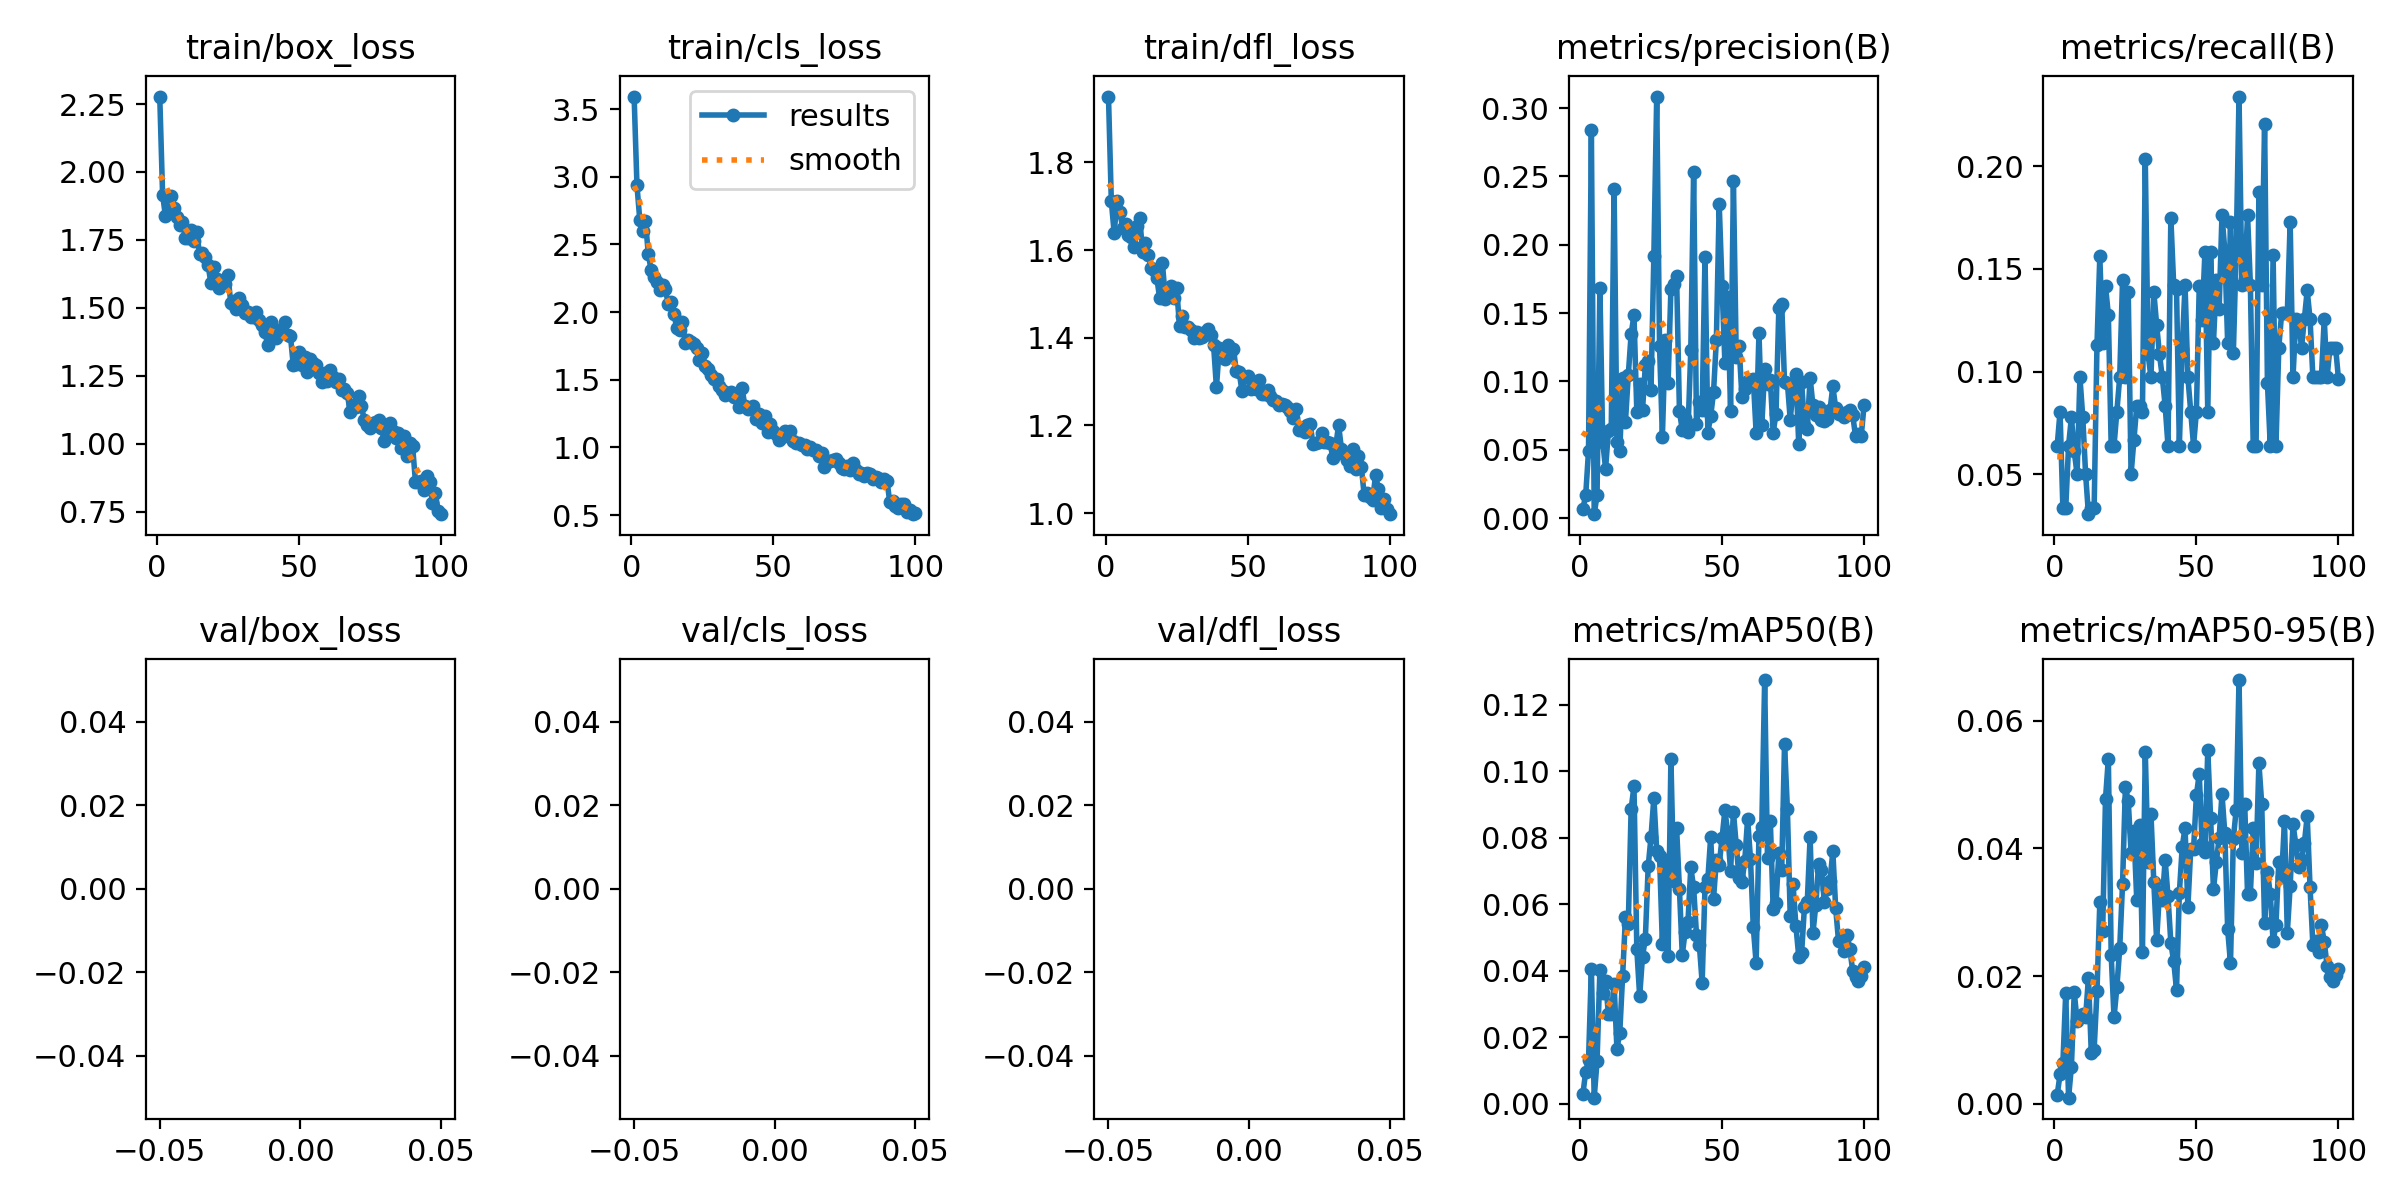

Data behind this chart, as committed beside it:
epoch, train/box_loss, train/cls_loss, train/dfl_loss, metrics/precision(B), metrics/recall(B), metrics/mAP50(B), metrics/mAP50-95(B), val/box_loss, val/cls_loss, val/dfl_loss, lr/pg0, lr/pg1, lr/pg2
1, 2.277, 3.592, 1.95, 0.00676, 0.06389, 0.00276, 0.00142, nan, nan, nan, 0.000443, 0.000443, 0.000443
2, 1.917, 2.936, 1.712, 0.01666, 0.08056, 0.00959, 0.0046, nan, nan, nan, 0.0008914, 0.0008914, 0.0008914
3, 1.837, 2.679, 1.639, 0.04915, 0.03333, 0.01315, 0.00633, nan, nan, nan, 0.001331, 0.001331, 0.001331
4, 1.912, 2.6, 1.712, 0.2842, 0.03333, 0.04047, 0.01732, nan, nan, nan, 0.001387, 0.001387, 0.001387
5, 1.912, 2.67, 1.688, 0.00292, 0.06389, 0.00179, 0.00096, nan, nan, nan, 0.001372, 0.001372, 0.001372
6, 1.866, 2.426, 1.649, 0.0168, 0.07778, 0.01279, 0.00582, nan, nan, nan, 0.001358, 0.001358, 0.001358
7, 1.833, 2.309, 1.66, 0.1686, 0.06111, 0.04007, 0.01745, nan, nan, nan, 0.001344, 0.001344, 0.001344
8, 1.805, 2.26, 1.635, 0.05572, 0.05, 0.03334, 0.01302, nan, nan, nan, 0.00133, 0.00133, 0.00133
9, 1.818, 2.225, 1.631, 0.03632, 0.09722, 0.03681, 0.01382, nan, nan, nan, 0.001316, 0.001316, 0.001316
10, 1.756, 2.162, 1.607, 0.06352, 0.07778, 0.02682, 0.01399, nan, nan, nan, 0.001302, 0.001302, 0.001302
11, 1.758, 2.198, 1.655, 0.0654, 0.05, 0.02685, 0.01357, nan, nan, nan, 0.001288, 0.001288, 0.001288
12, 1.787, 2.168, 1.673, 0.2412, 0.03056, 0.03591, 0.01976, nan, nan, nan, 0.001273, 0.001273, 0.001273
13, 1.745, 2.062, 1.596, 0.0556, 0.03333, 0.01645, 0.00796, nan, nan, nan, 0.001259, 0.001259, 0.001259
14, 1.78, 2.075, 1.617, 0.04909, 0.03333, 0.02137, 0.0085, nan, nan, nan, 0.001245, 0.001245, 0.001245
15, 1.698, 1.989, 1.589, 0.1023, 0.113, 0.03837, 0.01759, nan, nan, nan, 0.001231, 0.001231, 0.001231
16, 1.702, 1.883, 1.56, 0.0706, 0.1562, 0.05611, 0.03154, nan, nan, nan, 0.001217, 0.001217, 0.001217
17, 1.687, 1.867, 1.554, 0.1048, 0.1139, 0.05409, 0.02702, nan, nan, nan, 0.001203, 0.001203, 0.001203
18, 1.658, 1.926, 1.537, 0.1347, 0.1417, 0.08858, 0.04773, nan, nan, nan, 0.001189, 0.001189, 0.001189
19, 1.591, 1.769, 1.491, 0.1484, 0.1278, 0.09548, 0.05402, nan, nan, nan, 0.001174, 0.001174, 0.001174
20, 1.65, 1.79, 1.57, 0.07803, 0.06389, 0.04644, 0.02333, nan, nan, nan, 0.00116, 0.00116, 0.00116
21, 1.607, 1.776, 1.489, 0.09787, 0.06389, 0.03235, 0.01353, nan, nan, nan, 0.001146, 0.001146, 0.001146
22, 1.573, 1.761, 1.496, 0.07894, 0.08056, 0.04421, 0.01821, nan, nan, nan, 0.001132, 0.001132, 0.001132
23, 1.59, 1.736, 1.517, 0.1118, 0.09722, 0.0496, 0.02433, nan, nan, nan, 0.001118, 0.001118, 0.001118
24, 1.588, 1.648, 1.49, 0.1148, 0.1444, 0.07133, 0.0344, nan, nan, nan, 0.001104, 0.001104, 0.001104
25, 1.62, 1.694, 1.513, 0.09399, 0.09722, 0.08023, 0.04959, nan, nan, nan, 0.001089, 0.001089, 0.001089
26, 1.518, 1.603, 1.427, 0.1921, 0.1389, 0.09203, 0.04746, nan, nan, nan, 0.001075, 0.001075, 0.001075
27, 1.525, 1.578, 1.45, 0.3085, 0.05, 0.07608, 0.03932, nan, nan, nan, 0.001061, 0.001061, 0.001061
28, 1.496, 1.532, 1.425, 0.1259, 0.06667, 0.07458, 0.04264, nan, nan, nan, 0.001047, 0.001047, 0.001047
29, 1.537, 1.506, 1.423, 0.05944, 0.08333, 0.04794, 0.03193, nan, nan, nan, 0.001033, 0.001033, 0.001033
30, 1.509, 1.505, 1.417, 0.1303, 0.08333, 0.0723, 0.0437, nan, nan, nan, 0.001019, 0.001019, 0.001019
31, 1.482, 1.455, 1.398, 0.09871, 0.08056, 0.04427, 0.02379, nan, nan, nan, 0.001005, 0.001005, 0.001005
32, 1.483, 1.424, 1.412, 0.1675, 0.2034, 0.1036, 0.0551, nan, nan, nan, 0.0009904, 0.0009904, 0.0009904
33, 1.468, 1.39, 1.399, 0.1714, 0.1083, 0.06706, 0.03793, nan, nan, nan, 0.0009763, 0.0009763, 0.0009763
34, 1.464, 1.401, 1.403, 0.1768, 0.09722, 0.08304, 0.04539, nan, nan, nan, 0.0009622, 0.0009622, 0.0009622
35, 1.484, 1.41, 1.413, 0.07839, 0.1389, 0.06448, 0.03478, nan, nan, nan, 0.000948, 0.000948, 0.000948
36, 1.454, 1.373, 1.421, 0.06439, 0.1228, 0.04479, 0.02558, nan, nan, nan, 0.0009338, 0.0009338, 0.0009338
37, 1.436, 1.389, 1.407, 0.07301, 0.1083, 0.05163, 0.03314, nan, nan, nan, 0.0009197, 0.0009197, 0.0009197
38, 1.412, 1.296, 1.383, 0.06314, 0.09722, 0.05458, 0.03187, nan, nan, nan, 0.0009056, 0.0009056, 0.0009056
39, 1.362, 1.44, 1.287, 0.1229, 0.08333, 0.07102, 0.0382, nan, nan, nan, 0.0008914, 0.0008914, 0.0008914
40, 1.448, 1.303, 1.376, 0.2535, 0.06389, 0.06503, 0.03247, nan, nan, nan, 0.0008773, 0.0008773, 0.0008773
41, 1.402, 1.287, 1.358, 0.06919, 0.175, 0.05086, 0.02521, nan, nan, nan, 0.0008631, 0.0008631, 0.0008631
42, 1.387, 1.291, 1.351, 0.08527, 0.1423, 0.04784, 0.0223, nan, nan, nan, 0.000849, 0.000849, 0.000849
43, 1.42, 1.307, 1.383, 0.0793, 0.1401, 0.0364, 0.01789, nan, nan, nan, 0.0008348, 0.0008348, 0.0008348
44, 1.412, 1.207, 1.371, 0.1913, 0.06389, 0.06511, 0.03303, nan, nan, nan, 0.0008207, 0.0008207, 0.0008207
45, 1.448, 1.247, 1.375, 0.06252, 0.1111, 0.06746, 0.04019, nan, nan, nan, 0.0008065, 0.0008065, 0.0008065
46, 1.399, 1.177, 1.324, 0.07459, 0.1423, 0.08016, 0.04322, nan, nan, nan, 0.0007924, 0.0007924, 0.0007924
47, 1.396, 1.233, 1.322, 0.09203, 0.09722, 0.06168, 0.0308, nan, nan, nan, 0.0007782, 0.0007782, 0.0007782
48, 1.289, 1.115, 1.278, 0.1303, 0.08056, 0.07314, 0.03988, nan, nan, nan, 0.0007641, 0.0007641, 0.0007641
49, 1.294, 1.17, 1.311, 0.2298, 0.06389, 0.07183, 0.03987, nan, nan, nan, 0.0007499, 0.0007499, 0.0007499
50, 1.338, 1.122, 1.313, 0.1697, 0.08056, 0.07985, 0.04831, nan, nan, nan, 0.0007358, 0.0007358, 0.0007358
51, 1.289, 1.101, 1.282, 0.1137, 0.1417, 0.08822, 0.05168, nan, nan, nan, 0.0007216, 0.0007216, 0.0007216
52, 1.319, 1.056, 1.289, 0.1617, 0.125, 0.08156, 0.04069, nan, nan, nan, 0.0007075, 0.0007075, 0.0007075
53, 1.265, 1.077, 1.282, 0.07805, 0.1583, 0.06993, 0.03945, nan, nan, nan, 0.0006934, 0.0006934, 0.0006934
54, 1.312, 1.118, 1.303, 0.2466, 0.08056, 0.08774, 0.05539, nan, nan, nan, 0.0006792, 0.0006792, 0.0006792
55, 1.298, 1.097, 1.271, 0.1177, 0.1583, 0.07766, 0.04467, nan, nan, nan, 0.0006651, 0.0006651, 0.0006651
56, 1.289, 1.121, 1.272, 0.1262, 0.1139, 0.06796, 0.03355, nan, nan, nan, 0.0006509, 0.0006509, 0.0006509
57, 1.261, 1.049, 1.28, 0.08851, 0.1444, 0.06664, 0.03781, nan, nan, nan, 0.0006368, 0.0006368, 0.0006368
58, 1.226, 1.031, 1.267, 0.09452, 0.1306, 0.07308, 0.04161, nan, nan, nan, 0.0006226, 0.0006226, 0.0006226
59, 1.261, 1.032, 1.258, 0.1004, 0.1762, 0.08569, 0.04851, nan, nan, nan, 0.0006085, 0.0006085, 0.0006085
60, 1.23, 1.015, 1.255, 0.1009, 0.1589, 0.07372, 0.04234, nan, nan, nan, 0.0005943, 0.0005943, 0.0005943
... 40 more rows
